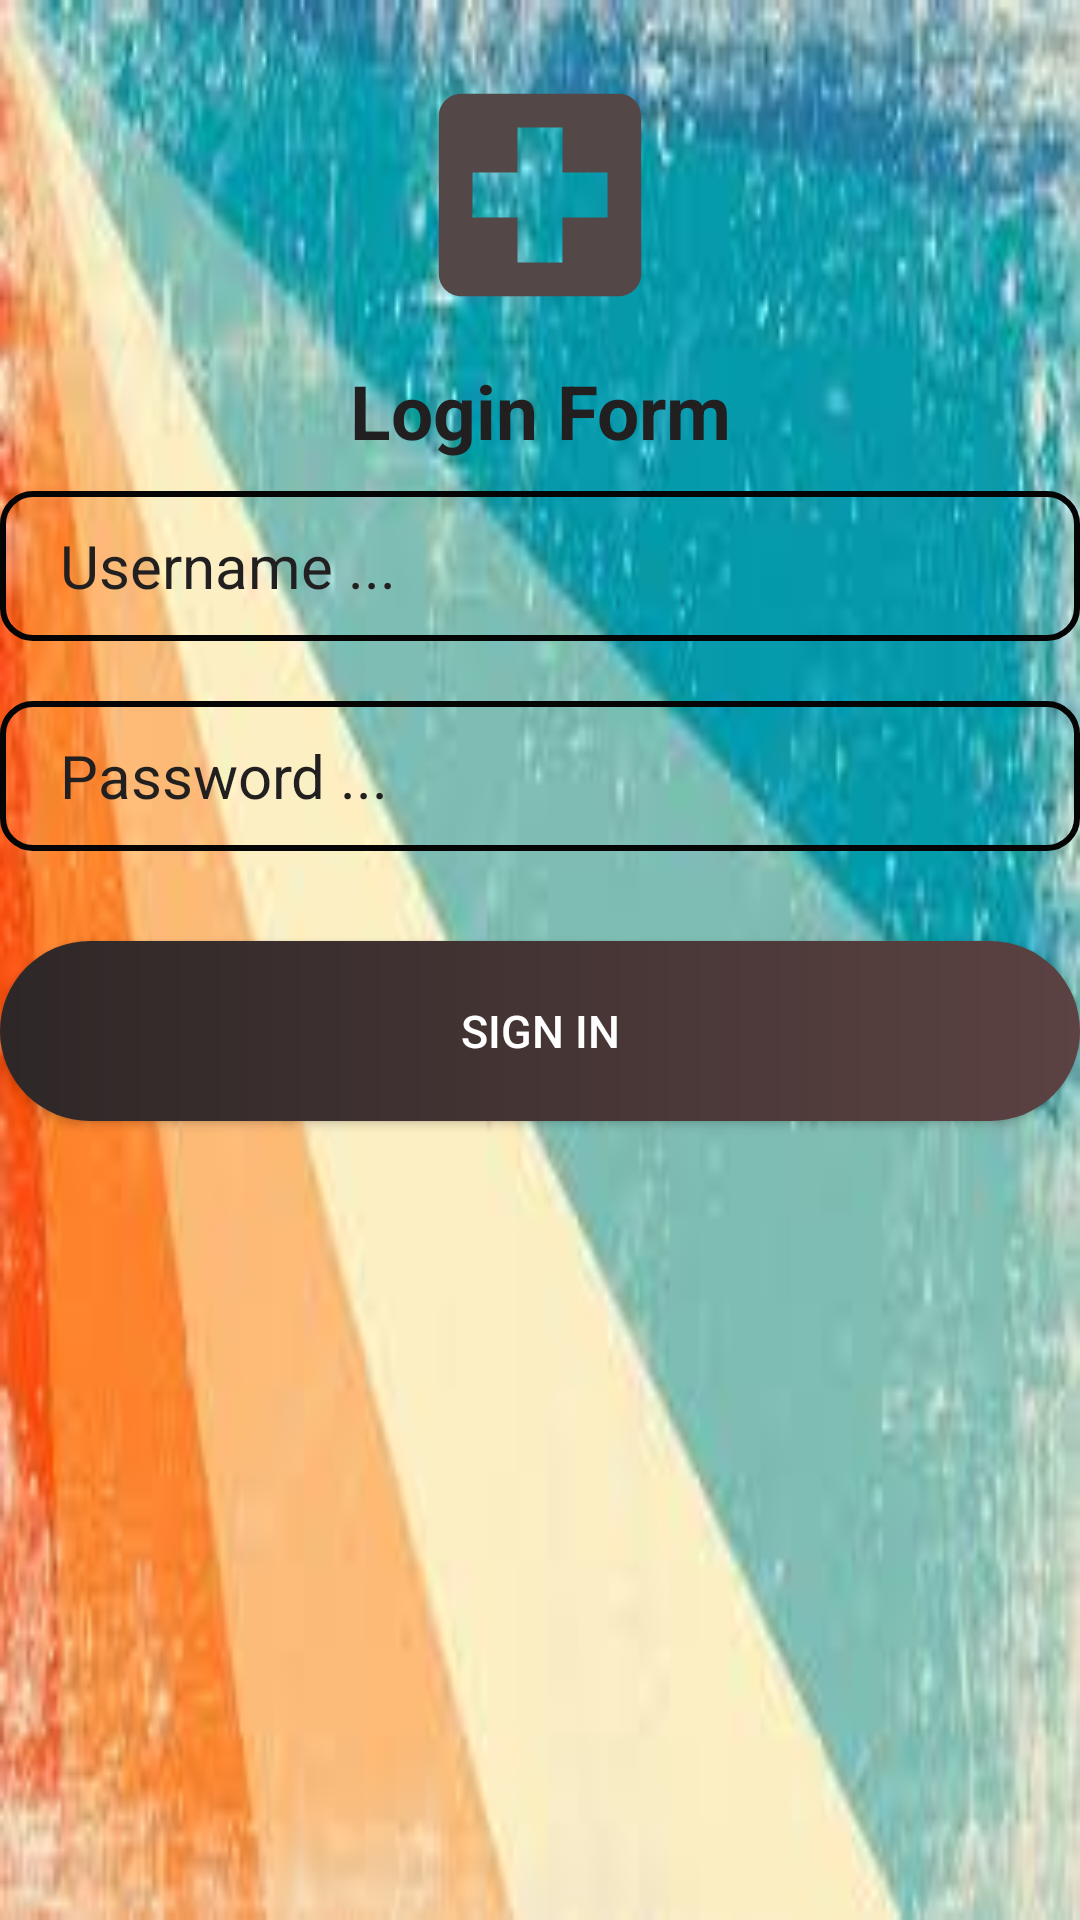

Produce the Android XML layout that renders to this screen, including the resource entries it uses.
<!-- AndroidManifest.xml: application theme Theme.ProjectIndividu -->
<!-- res/layout/activity_login.xml -->
<?xml version="1.0" encoding="utf-8"?>
<LinearLayout xmlns:android="http://schemas.android.com/apk/res/android"
    xmlns:app="http://schemas.android.com/apk/res-auto"
    xmlns:tools="http://schemas.android.com/tools"
    android:layout_width="match_parent"
    android:layout_height="match_parent"
    android:orientation="vertical"
    android:background="@drawable/bg"
    tools:context=".LoginActivity">

    <ImageView
        android:layout_width="wrap_content"
        android:layout_height="wrap_content"
        android:layout_gravity="center"
        android:layout_marginTop="20dp"
        android:layout_marginBottom="10dp"
        android:src="@drawable/logo1" />

    <TextView
        android:layout_width="match_parent"
        android:layout_height="wrap_content"
        android:text="Login Form"
        android:textSize="25dp"
        android:textStyle="bold"
        android:gravity="center"
        android:textColor="#211f1f"
        android:layout_marginBottom="10dp" />

    <EditText
        android:layout_width="match_parent"
        android:layout_height="50dp"
        android:hint="Username ..."
        android:id="@+id/username1"
        android:background="@drawable/edittextbg"
        android:textSize="20dp"
        android:textColorHint="#211f1f"
        android:paddingLeft="20dp"
        android:textColor="#050505"
        android:layout_marginBottom="20dp" />

    <EditText
        android:layout_width="match_parent"
        android:layout_height="50dp"
        android:hint="Password ..."
        android:id="@+id/password1"
        android:background="@drawable/edittextbg"
        android:textSize="20dp"
        android:textColorHint="#211f1f"
        android:paddingLeft="20dp"
        android:textColor="#050505"
        android:layout_marginBottom="20dp" />

    <androidx.appcompat.widget.AppCompatButton
        android:layout_width="match_parent"
        android:layout_height="60dp"
        android:text="Sign In"
        android:background="@drawable/button"
        android:layout_marginTop="10dp"
        android:id="@+id/haveacc1"
        android:textSize="15dp"
        android:textColor="#FFF"
        android:layout_marginBottom="10dp" />

</LinearLayout>
<!-- resources referenced by this layout -->
<resources>
  <!-- drawable bg: jpeg bitmap (drawable, 7555 bytes) -->
  <!-- drawable button (drawable) -->
  <?xml version="1.0" encoding="utf-8"?>
  <shape xmlns:android="http://schemas.android.com/apk/res/android" android:shape="rectangle">
      <gradient android:startColor="#2e2727" android:endColor="#5c4242"
          android:type="linear"/>
      <corners android:radius="50dp"/>
  </shape>
  <!-- drawable edittextbg (drawable) -->
  <?xml version="1.0" encoding="utf-8"?>
  <shape xmlns:android="http://schemas.android.com/apk/res/android">
      <stroke android:width="2dp" android:color="#050505" />
      <corners android:radius="10dp"/>
  </shape>
  <!-- drawable logo1 (drawable) -->
  <vector android:height="90dp" android:tint="#534747"
      android:viewportHeight="24" android:viewportWidth="24"
      android:width="90dp" xmlns:android="http://schemas.android.com/apk/res/android">
      <path android:fillColor="@android:color/white" android:pathData="M19,3L5,3c-1.1,0 -1.99,0.9 -1.99,2L3,19c0,1.1 0.9,2 2,2h14c1.1,0 2,-0.9 2,-2L21,5c0,-1.1 -0.9,-2 -2,-2zM18,14h-4v4h-4v-4L6,14v-4h4L10,6h4v4h4v4z"/>
  </vector>
  <style name="Theme.ProjectIndividu" parent="Base.Theme.ProjectIndividu" />
  <style name="Base.Theme.ProjectIndividu" parent="Theme.Material3.DayNight.NoActionBar">
          
          
      </style>
</resources>
